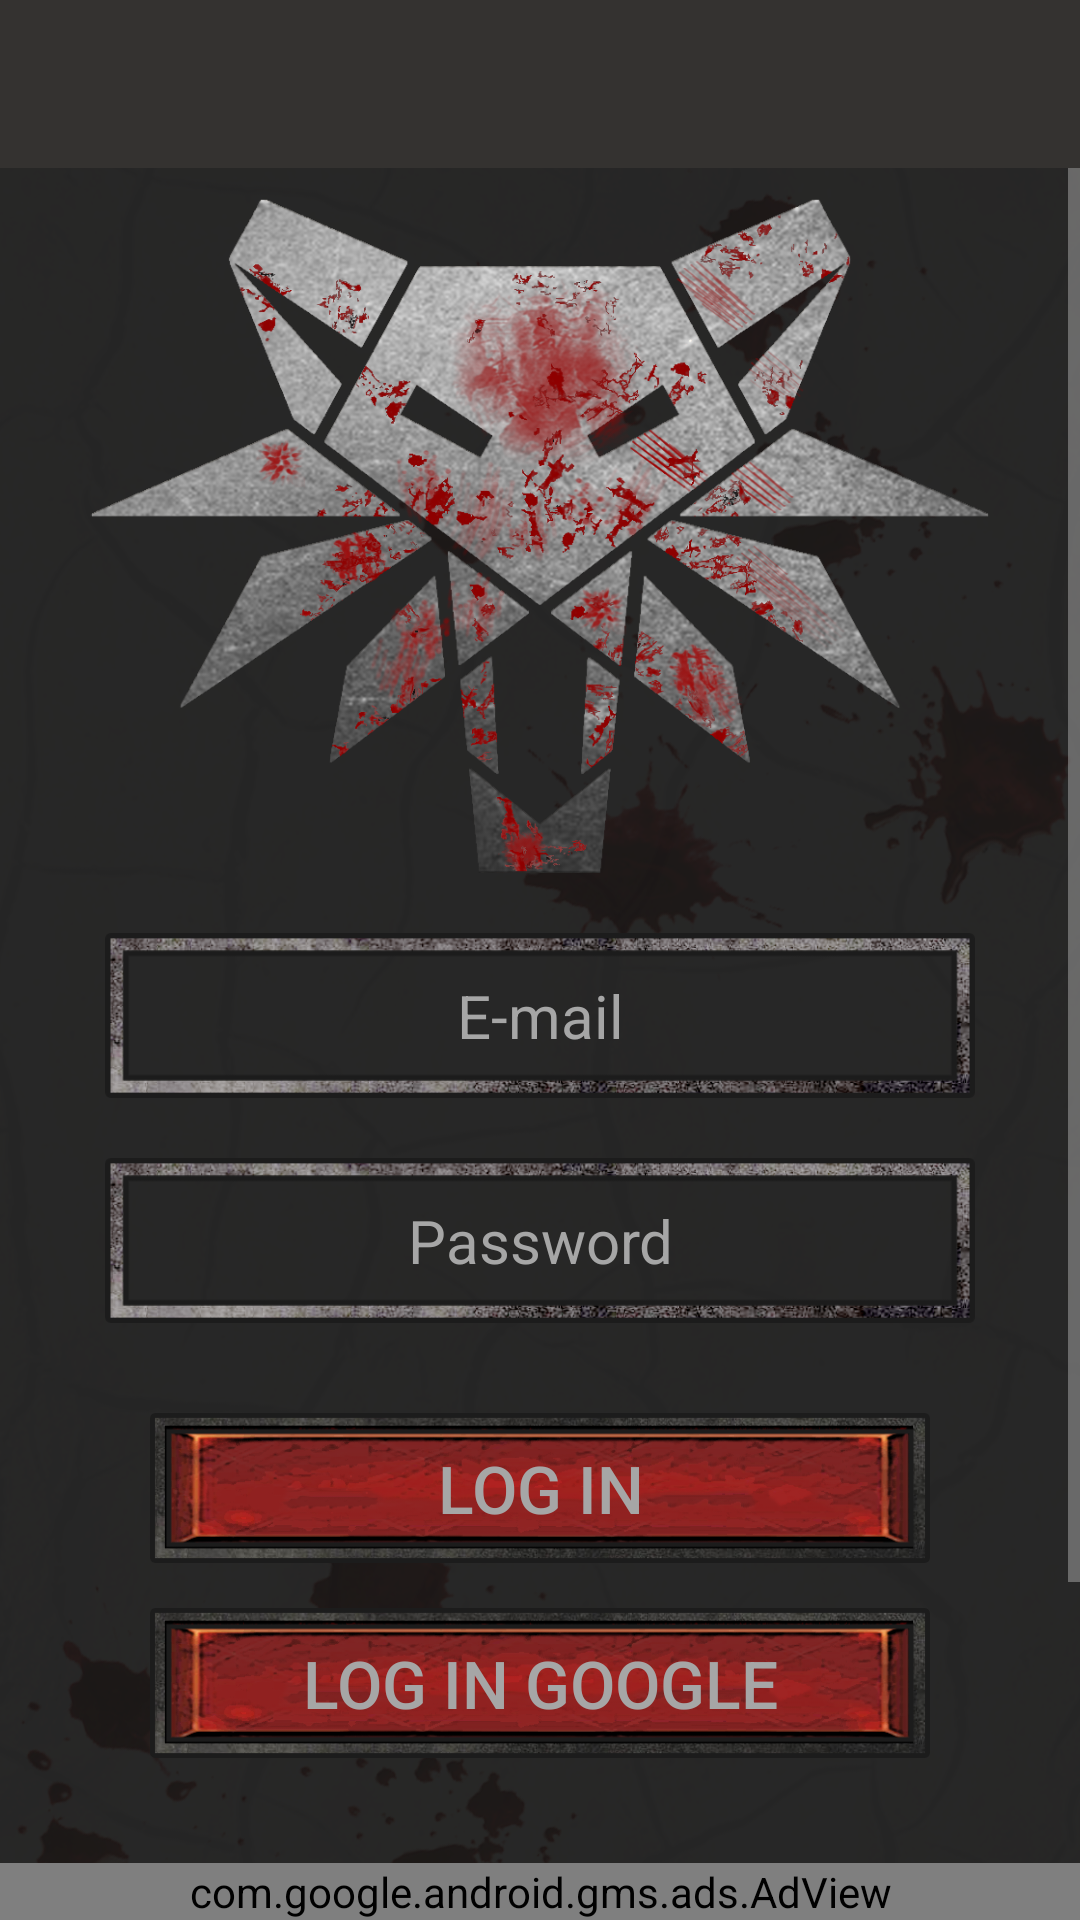

Produce the Android XML layout that renders to this screen, including the resource entries it uses.
<!-- AndroidManifest.xml: application theme AppTheme -->
<!-- res/layout/activity_sign_in.xml -->
<?xml version="1.0" encoding="utf-8"?>
<LinearLayout xmlns:android="http://schemas.android.com/apk/res/android"
    xmlns:app="http://schemas.android.com/apk/res-auto"
    xmlns:tools="http://schemas.android.com/tools"
    android:layout_width="match_parent"
    android:layout_height="match_parent"
    android:orientation="vertical"
    android:background="@drawable/pattern"
    tools:context=".Login.SignInActivity">




    <include
        layout="@layout/toolbar_main"
        android:id="@+id/toolbar_main"/>



    <RelativeLayout
        android:layout_width="match_parent"
        android:layout_height="match_parent"
        android:background="@drawable/pattern"
        android:orientation="vertical"
        >

        <ScrollView
            android:layout_width="match_parent"
            android:layout_height="wrap_content"
            android:layout_above="@+id/adView"
            android:layout_alignParentStart="true"
            android:layout_alignParentTop="true"
            android:layout_alignParentEnd="true"
            android:layout_marginStart="0dp"
            android:layout_marginTop="0dp"
            android:layout_marginBottom="20dp"
            android:layout_marginEnd="0dp">

            <LinearLayout
                android:id="@+id/linearLayout"
                android:layout_width="match_parent"
                android:layout_height="wrap_content"
                android:orientation="vertical"
                app:layout_constraintEnd_toEndOf="parent"
                app:layout_constraintHorizontal_bias="0.0"
                app:layout_constraintStart_toStartOf="parent"
                app:layout_constraintTop_toTopOf="parent">
                <ImageView
                    android:layout_width="300dp"
                    android:layout_height="225dp"
                    android:layout_gravity="center"
                    android:layout_marginTop="10dp"
                    android:background="@drawable/logo"
                    android:foregroundGravity="center" />



                    <EditText
                        android:id="@+id/sing_in_username_et"
                        android:layout_width="match_parent"
                        android:layout_marginLeft="35dp"
                        android:layout_marginRight="35dp"
                        android:layout_height="55dp"
                        android:layout_marginTop="20dp"
                        android:background="@drawable/btn_login"
                        android:ems="10"
                        android:textSize="20sp"
                        android:gravity="center"
                        android:hint="@string/Email"
                        android:textCursorDrawable="@color/colorCursor"
                        android:inputType="textPersonName"
                        android:textColor="#A6A6A6"
                        android:textColorHint="#A6A6A6"
                        android:layout_gravity="center"
                        />

                    <EditText
                        android:id="@+id/sing_in_password_et"
                        android:textSize="20sp"
                        android:layout_width="match_parent"
                        android:layout_marginLeft="35dp"
                        android:layout_marginRight="35dp"
                        android:layout_height="55dp"
                        android:layout_marginTop="20dp"
                        android:background="@drawable/btn_login"
                        android:ems="10"
                        android:textCursorDrawable="@color/colorCursor"
                        android:gravity="center"
                        android:hint="@string/Password"
                        android:inputType="textPassword"
                        android:textColor="#A6A6A6"
                        android:textColorHint="#A6A6A6"
                        android:layout_gravity="center" />

                    <Button
                        android:id="@+id/log_in_button"
                        android:layout_width="match_parent"
                        android:layout_marginRight="50dp"
                        android:layout_marginLeft="50dp"
                        android:layout_height="50dp"
                        android:layout_marginTop="30dp"
                        android:background="@drawable/startbtn"
                        android:text="@string/LoginButton"
                        android:textColor="#A6A6A6"
                        android:textColorHint="#A6A6A6"
                        android:textSize="22sp"
                        android:layout_gravity="center"/>


                        <Button
                            android:id="@+id/button_fb123"
                            android:layout_width="match_parent"
                            android:layout_marginRight="50dp"
                            android:layout_marginLeft="50dp"
                            android:layout_height="50dp"
                            android:onClick="ONClickloginGoogle"
                            android:textColor="#A6A6A6"
                            android:textColorHint="#A6A6A6"
                            android:textSize="22sp"
                            android:layout_gravity="center"
                            android:layout_marginTop="15dp"
                            android:text="@string/LoginButtonGoogle"
                            android:background="@drawable/startbtn" />



                <TextView
                    android:id="@+id/create_account_tv"
                    android:layout_width="match_parent"
                    android:layout_height="50dp"
                    android:layout_marginLeft="90dp"
                    android:layout_marginRight="90dp"
                    android:layout_alignParentStart="true"
                    android:layout_alignParentEnd="true"
                    android:layout_gravity="center"
                    android:layout_marginTop="20dp"
                    android:layout_marginBottom="30dp"
                    android:background="@drawable/startbtn"
                    android:gravity="center"
                    android:text="@string/create_account"
                    android:textColor="#A6A6A6"
                    android:textColorHint="#A6A6A6"
                    android:textSize="20sp" />


            </LinearLayout>

        </ScrollView>


        <com.google.android.gms.ads.AdView
            android:id="@+id/adView"
            android:layout_width="match_parent"
            android:layout_height="wrap_content"
            android:layout_alignParentBottom="true"
            app:adSize="BANNER"
            app:adUnitId="@string/banner_ad_unit_id"
            app:layout_constraintBottom_toBottomOf="parent"
            app:layout_constraintEnd_toEndOf="parent"
            app:layout_constraintStart_toStartOf="parent" />


    </RelativeLayout>

</LinearLayout>
<!-- res/layout/toolbar_main.xml (included above) -->
<?xml version="1.0" encoding="utf-8"?>
<androidx.appcompat.widget.Toolbar xmlns:android="http://schemas.android.com/apk/res/android"
    android:layout_width="match_parent"
    android:layout_height="?attr/actionBarSize"
    xmlns:app="http://schemas.android.com/apk/res-auto"
    android:background="?attr/colorPrimary"
    android:theme="@style/AppTheme"
    app:titleTextColor="#A6A6A6" />
<!-- resources referenced by this layout -->
<resources>
  <color name="colorCursor">#A6A6A6</color>
  <!-- drawable btn_login: png bitmap (drawable, 65802 bytes) -->
  <!-- drawable logo: png bitmap (drawable, 601153 bytes) -->
  <!-- drawable pattern: png bitmap (drawable, 624849 bytes) -->
  <!-- drawable startbtn: png bitmap (drawable, 127035 bytes) -->
  <string name="Email">E-mail</string>
  <string name="LoginButton">Log in</string>
  <string name="LoginButtonGoogle">LOG IN GOOGLE</string>
  <string name="Password">Password</string>
  <string name="banner_ad_unit_id">ca-app-pub-6555234985187895/8237043477</string>
  <string name="create_account">Create account</string>
  <style name="AppTheme" parent="Theme.AppCompat.Light.NoActionBar">
          
          <item name="colorPrimary">@color/colorPrimary</item>
          <item name="colorPrimaryDark">@color/colorPrimaryDark</item>
          <item name="colorAccent">@color/colorAccent</item>
          <item name="android:textColorSecondary">@color/colorCursor</item>
      </style>
  <color name="colorPrimary">#343230</color>
  <color name="colorPrimaryDark">#000000</color>
  <color name="colorAccent">#333333</color>
</resources>
